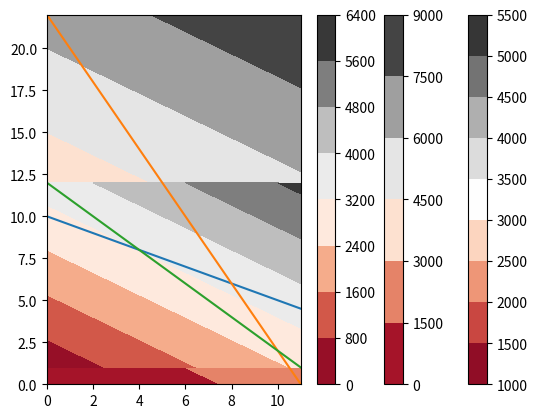

This figure's Python source:

import numpy as np
import matplotlib.pyplot as plt
from pylab import *

y=np.arange(12)
x1=(20-y)/2

plt.plot(y,x1)

x2=22-(2*y)

plt.plot(y,x2)

x3=12-y

plt.plot(y,x3)
plt.scatter(10,2,marker='+')
plt.show()
f=lambda x,y :300*x+200*y
x1,y=np.meshgrid(x1,y)
z1=f(x1,y)

plt.contourf(y,x1,z1,cmap='RdGy')
plt.colorbar()
#plt.show()
x2,y=np.meshgrid(x2,y)
z2=f(x2,y)

plt.contourf(y,x2,z2,cmap='RdGy')
plt.colorbar()
#plt.show()
x3,y=np.meshgrid(x3,y)
z3=f(x3,y)
plt.contourf(y,x3,z3,cmap='RdGy')
plt.colorbar()
#plt.show()

r=np.intersect1d(list(x1[0]),list(x2[0]),list(x3[0]))
print(r)
print(z1[0])
print(z2[0])
print(z3[0])
h=[7,9,]
f=lambda r,y :300*r+200*y
r1,y=np.meshgrid(r,y)
z4=f(r1,y)
print(z4[0])

